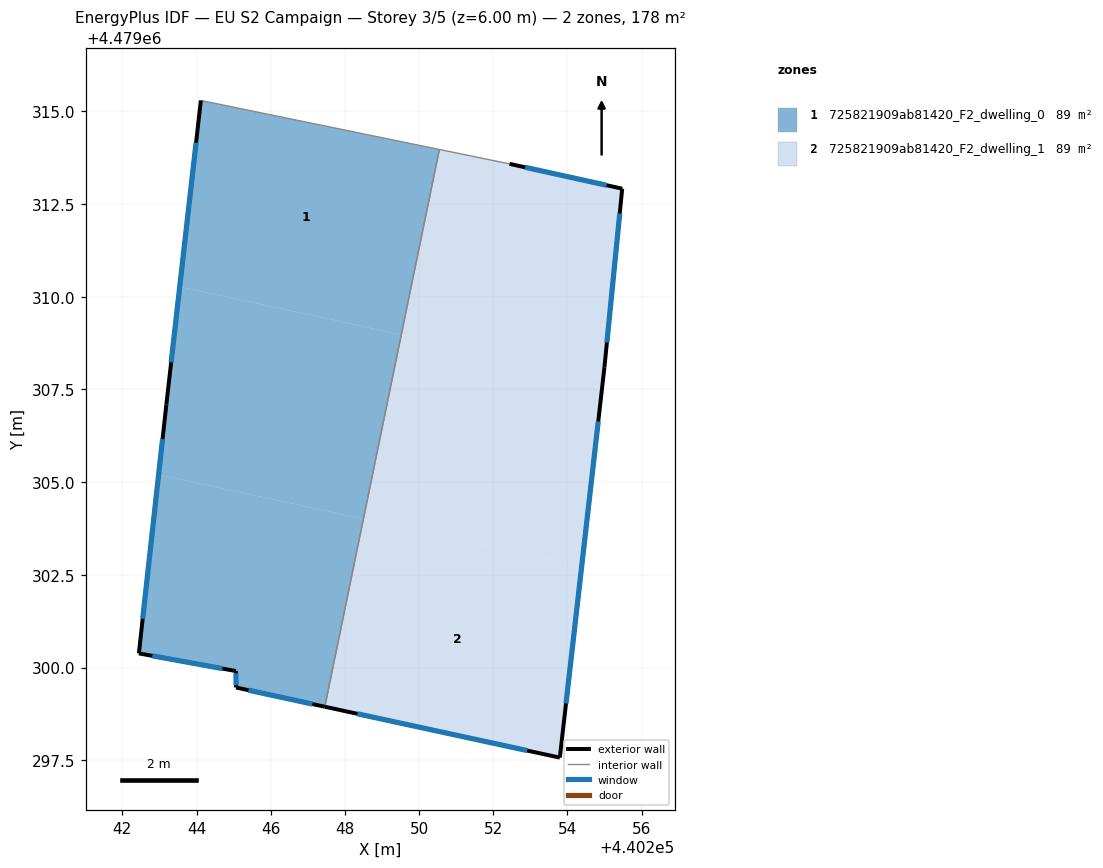
=== STOREY PLAN SPEC (per zone: floor XY polygon, exterior-wall plan segments, windows/doors) ===
zone 1: 725821909ab81420_F2_dwelling_0  (88.8 m²)
  floor: (440250.55, 4479313.97) (440249.52, 4479308.98) (440243.55, 4479310.27) (440244.12, 4479315.29)
  floor: (440249.52, 4479308.98) (440248.50, 4479304.01) (440242.98, 4479305.20) (440243.19, 4479307.09) (440243.55, 4479310.27)
  floor: (440248.50, 4479304.01) (440247.46, 4479298.95) (440245.07, 4479299.46) (440245.06, 4479299.91) (440242.45, 4479300.38) (440242.98, 4479305.20)
  exterior wall: (440245.07, 4479299.46) – (440247.46, 4479298.95)  [2.4 m]
    window: (440245.40, 4479299.39) – (440247.13, 4479299.02)  [3.8 m²]
  exterior wall: (440245.06, 4479299.91) – (440245.07, 4479299.46)  [0.4 m]
    window: (440245.06, 4479299.85) – (440245.07, 4479299.53)  [0.7 m²]
  exterior wall: (440242.45, 4479300.38) – (440245.06, 4479299.91)  [2.7 m]
    window: (440242.81, 4479300.32) – (440244.70, 4479299.97)  [4.2 m²]
  exterior wall: (440243.19, 4479307.09) – (440242.45, 4479300.38)  [6.8 m]
    window: (440243.08, 4479306.16) – (440242.55, 4479301.32)  [10.6 m²]
  exterior wall: (440244.12, 4479315.29) – (440243.19, 4479307.09)  [8.2 m]
    window: (440243.99, 4479314.15) – (440243.32, 4479308.23)  [12.9 m²]
  interior walls: 2
zone 2: 725821909ab81420_F2_dwelling_1  (88.8 m²)
  floor: (440254.38, 4479302.73) (440253.79, 4479297.57) (440247.46, 4479298.95) (440248.50, 4479304.01)
  floor: (440255.47, 4479312.91) (440255.00, 4479308.10) (440254.96, 4479307.80) (440249.52, 4479308.98) (440250.55, 4479313.97) (440252.44, 4479313.58)
  floor: (440254.96, 4479307.80) (440254.38, 4479302.73) (440248.50, 4479304.01) (440249.52, 4479308.98)
  exterior wall: (440253.79, 4479297.57) – (440255.00, 4479308.10)  [10.6 m]
    window: (440253.96, 4479299.03) – (440254.83, 4479306.64)  [16.6 m²]
  exterior wall: (440247.46, 4479298.95) – (440253.79, 4479297.57)  [6.5 m]
    window: (440248.34, 4479298.76) – (440252.91, 4479297.76)  [10.2 m²]
  exterior wall: (440255.47, 4479312.91) – (440252.44, 4479313.58)  [3.1 m]
    window: (440255.05, 4479313.00) – (440252.86, 4479313.49)  [4.9 m²]
  exterior wall: (440255.00, 4479308.10) – (440255.47, 4479312.91)  [4.8 m]
    window: (440255.06, 4479308.77) – (440255.41, 4479312.24)  [7.6 m²]
  interior walls: 2

=== DERIVED (storey summary) ===
Building: EU S2 Campaign
Storey: 3 of 5  (floor level z = 6.00 m)
Storey gross floor area: 177.6 m²
Zones on this storey: 2
  - 725821909ab81420_F2_dwelling_0: floor 88.8 m²; exterior wall 20.5 m (61.6 m²); 5 window(s) 32.2 m²; WWR 52.2%
  - 725821909ab81420_F2_dwelling_1: floor 88.8 m²; exterior wall 25.0 m (75.1 m²); 4 window(s) 39.2 m²; WWR 52.2%
Zone adjacency (shared interzone walls):
  - 725821909ab81420_F2_dwelling_0 ↔ 725821909ab81420_F2_dwelling_1